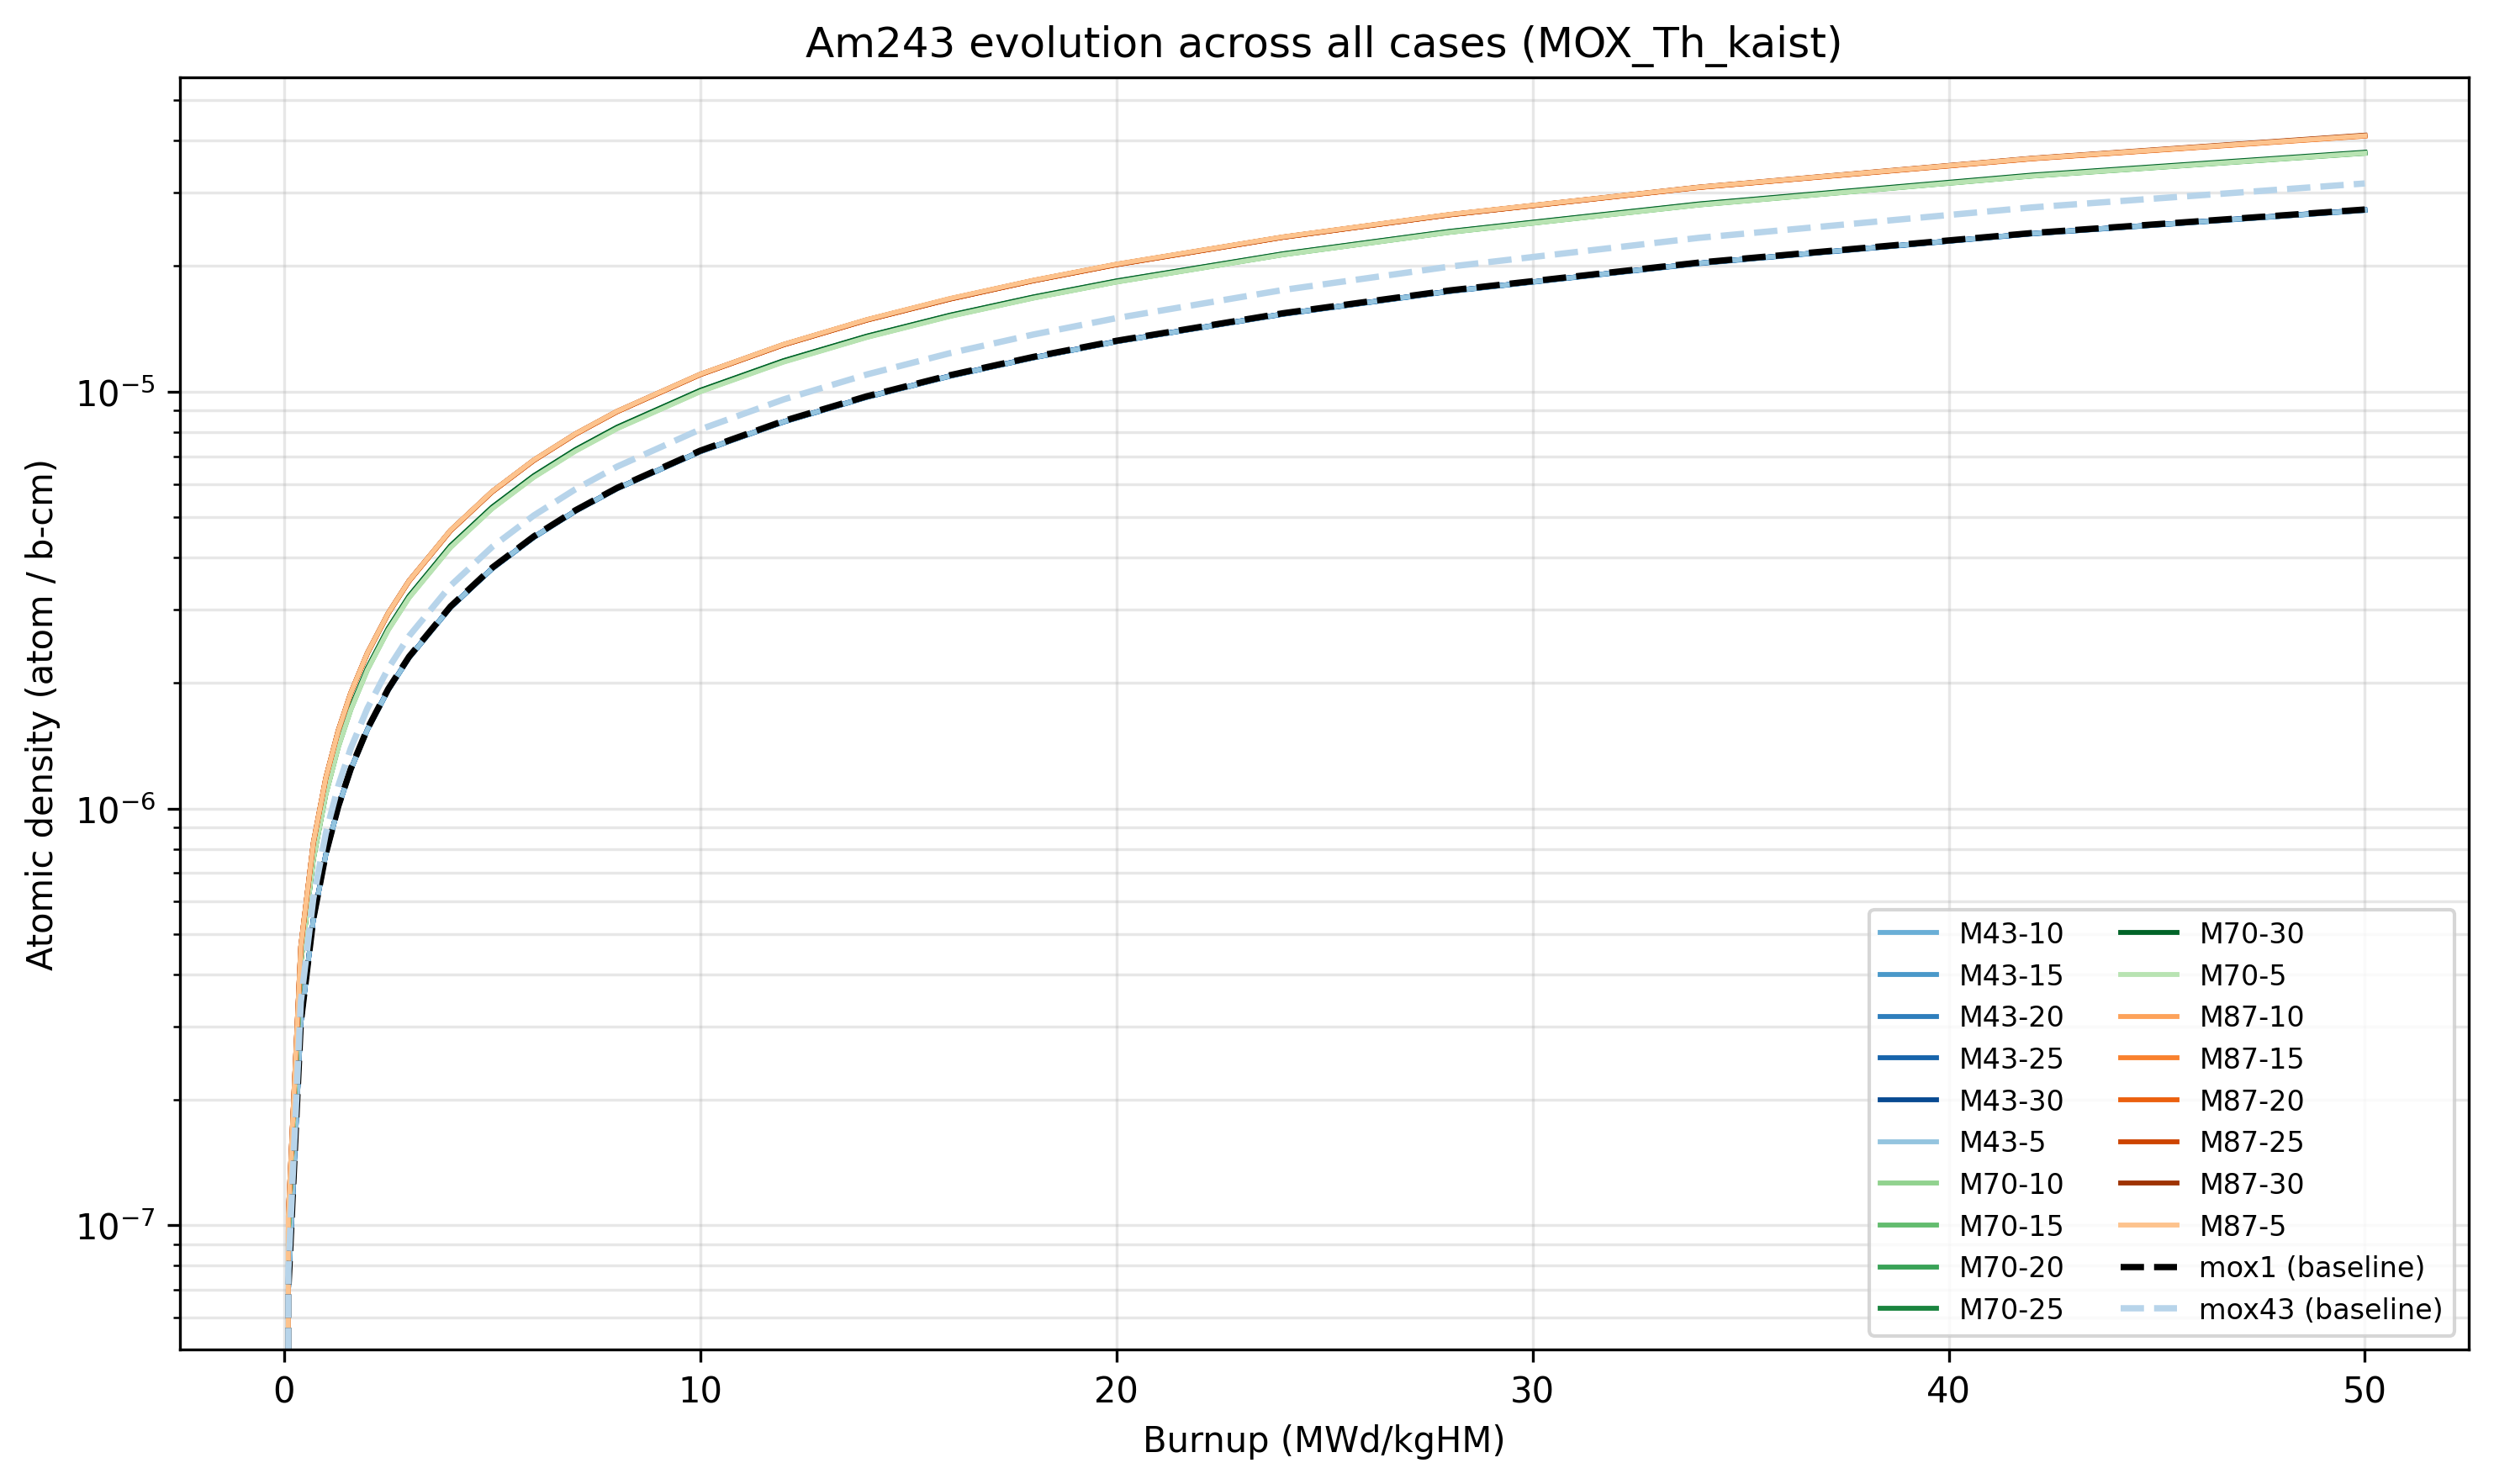

The data file committed next to this chart (first rows):
isotope, case, label, family, th_fraction, burnup, adens
Am243, M43-10, M=43%, Th=10%, M43, 10.0, 0.0, 0.0
Am243, M43-10, M=43%, Th=10%, M43, 10.0, 0.07954, 6.94449e-08
Am243, M43-10, M=43%, Th=10%, M43, 10.0, 0.3179, 3.05633e-07
Am243, M43-10, M=43%, Th=10%, M43, 10.0, 0.5562, 5.40838e-07
Am243, M43-10, M=43%, Th=10%, M43, 10.0, 0.7946, 7.74771e-07
Am243, M43-10, M=43%, Th=10%, M43, 10.0, 1.033, 1.00758e-06
Am243, M43-10, M=43%, Th=10%, M43, 10.0, 1.272, 1.23844e-06
Am243, M43-10, M=43%, Th=10%, M43, 10.0, 1.59, 1.54443e-06
Am243, M43-10, M=43%, Th=10%, M43, 10.0, 1.988, 1.92265e-06
Am243, M43-10, M=43%, Th=10%, M43, 10.0, 2.386, 2.29752e-06
Am243, M43-10, M=43%, Th=10%, M43, 10.0, 3.184, 3.03576e-06
Am243, M43-10, M=43%, Th=10%, M43, 10.0, 3.984, 3.75871e-06
Am243, M43-10, M=43%, Th=10%, M43, 10.0, 4.785, 4.46803e-06
Am243, M43-10, M=43%, Th=10%, M43, 10.0, 5.587, 5.16596e-06
Am243, M43-10, M=43%, Th=10%, M43, 10.0, 6.392, 5.84961e-06
Am243, M43-10, M=43%, Th=10%, M43, 10.0, 8.004, 7.17396e-06
Am243, M43-10, M=43%, Th=10%, M43, 10.0, 9.624, 8.45385e-06
Am243, M43-10, M=43%, Th=10%, M43, 10.0, 11.25, 9.692e-06
Am243, M43-10, M=43%, Th=10%, M43, 10.0, 12.88, 1.08893e-05
Am243, M43-10, M=43%, Th=10%, M43, 10.0, 14.52, 1.20507e-05
Am243, M43-10, M=43%, Th=10%, M43, 10.0, 16.16, 1.31744e-05
Am243, M43-10, M=43%, Th=10%, M43, 10.0, 19.47, 1.53426e-05
Am243, M43-10, M=43%, Th=10%, M43, 10.0, 22.81, 1.73937e-05
Am243, M43-10, M=43%, Th=10%, M43, 10.0, 27.86, 2.02996e-05
Am243, M43-10, M=43%, Th=10%, M43, 10.0, 34.7, 2.391e-05
Am243, M43-10, M=43%, Th=10%, M43, 10.0, 41.66, 2.72235e-05
Am243, M43-15, M=43%, Th=15%, M43, 15.0, 0.0, 0.0
Am243, M43-15, M=43%, Th=15%, M43, 15.0, 0.07905, 6.95913e-08
Am243, M43-15, M=43%, Th=15%, M43, 15.0, 0.316, 3.05557e-07
Am243, M43-15, M=43%, Th=15%, M43, 15.0, 0.5531, 5.40672e-07
Am243, M43-15, M=43%, Th=15%, M43, 15.0, 0.7901, 7.73927e-07
Am243, M43-15, M=43%, Th=15%, M43, 15.0, 1.027, 1.0065e-06
Am243, M43-15, M=43%, Th=15%, M43, 15.0, 1.264, 1.23778e-06
Am243, M43-15, M=43%, Th=15%, M43, 15.0, 1.581, 1.54391e-06
Am243, M43-15, M=43%, Th=15%, M43, 15.0, 1.977, 1.92272e-06
Am243, M43-15, M=43%, Th=15%, M43, 15.0, 2.373, 2.29771e-06
Am243, M43-15, M=43%, Th=15%, M43, 15.0, 3.167, 3.0347e-06
Am243, M43-15, M=43%, Th=15%, M43, 15.0, 3.963, 3.75753e-06
Am243, M43-15, M=43%, Th=15%, M43, 15.0, 4.76, 4.46791e-06
Am243, M43-15, M=43%, Th=15%, M43, 15.0, 5.559, 5.16324e-06
Am243, M43-15, M=43%, Th=15%, M43, 15.0, 6.36, 5.84604e-06
Am243, M43-15, M=43%, Th=15%, M43, 15.0, 7.967, 7.17314e-06
Am243, M43-15, M=43%, Th=15%, M43, 15.0, 9.582, 8.45154e-06
Am243, M43-15, M=43%, Th=15%, M43, 15.0, 11.2, 9.68514e-06
Am243, M43-15, M=43%, Th=15%, M43, 15.0, 12.83, 1.08797e-05
Am243, M43-15, M=43%, Th=15%, M43, 15.0, 14.47, 1.20421e-05
Am243, M43-15, M=43%, Th=15%, M43, 15.0, 16.11, 1.317e-05
Am243, M43-15, M=43%, Th=15%, M43, 15.0, 19.42, 1.53192e-05
Am243, M43-15, M=43%, Th=15%, M43, 15.0, 22.76, 1.73732e-05
Am243, M43-15, M=43%, Th=15%, M43, 15.0, 27.83, 2.027e-05
Am243, M43-15, M=43%, Th=15%, M43, 15.0, 34.69, 2.3887e-05
Am243, M43-15, M=43%, Th=15%, M43, 15.0, 41.68, 2.71946e-05
Am243, M43-20, M=43%, Th=20%, M43, 20.0, 0.0, 0.0
Am243, M43-20, M=43%, Th=20%, M43, 20.0, 0.07867, 6.92842e-08
Am243, M43-20, M=43%, Th=20%, M43, 20.0, 0.3145, 3.05069e-07
Am243, M43-20, M=43%, Th=20%, M43, 20.0, 0.5504, 5.4078e-07
Am243, M43-20, M=43%, Th=20%, M43, 20.0, 0.7862, 7.74868e-07
Am243, M43-20, M=43%, Th=20%, M43, 20.0, 1.022, 1.00702e-06
Am243, M43-20, M=43%, Th=20%, M43, 20.0, 1.258, 1.23844e-06
Am243, M43-20, M=43%, Th=20%, M43, 20.0, 1.573, 1.54408e-06
... 173 more rows
